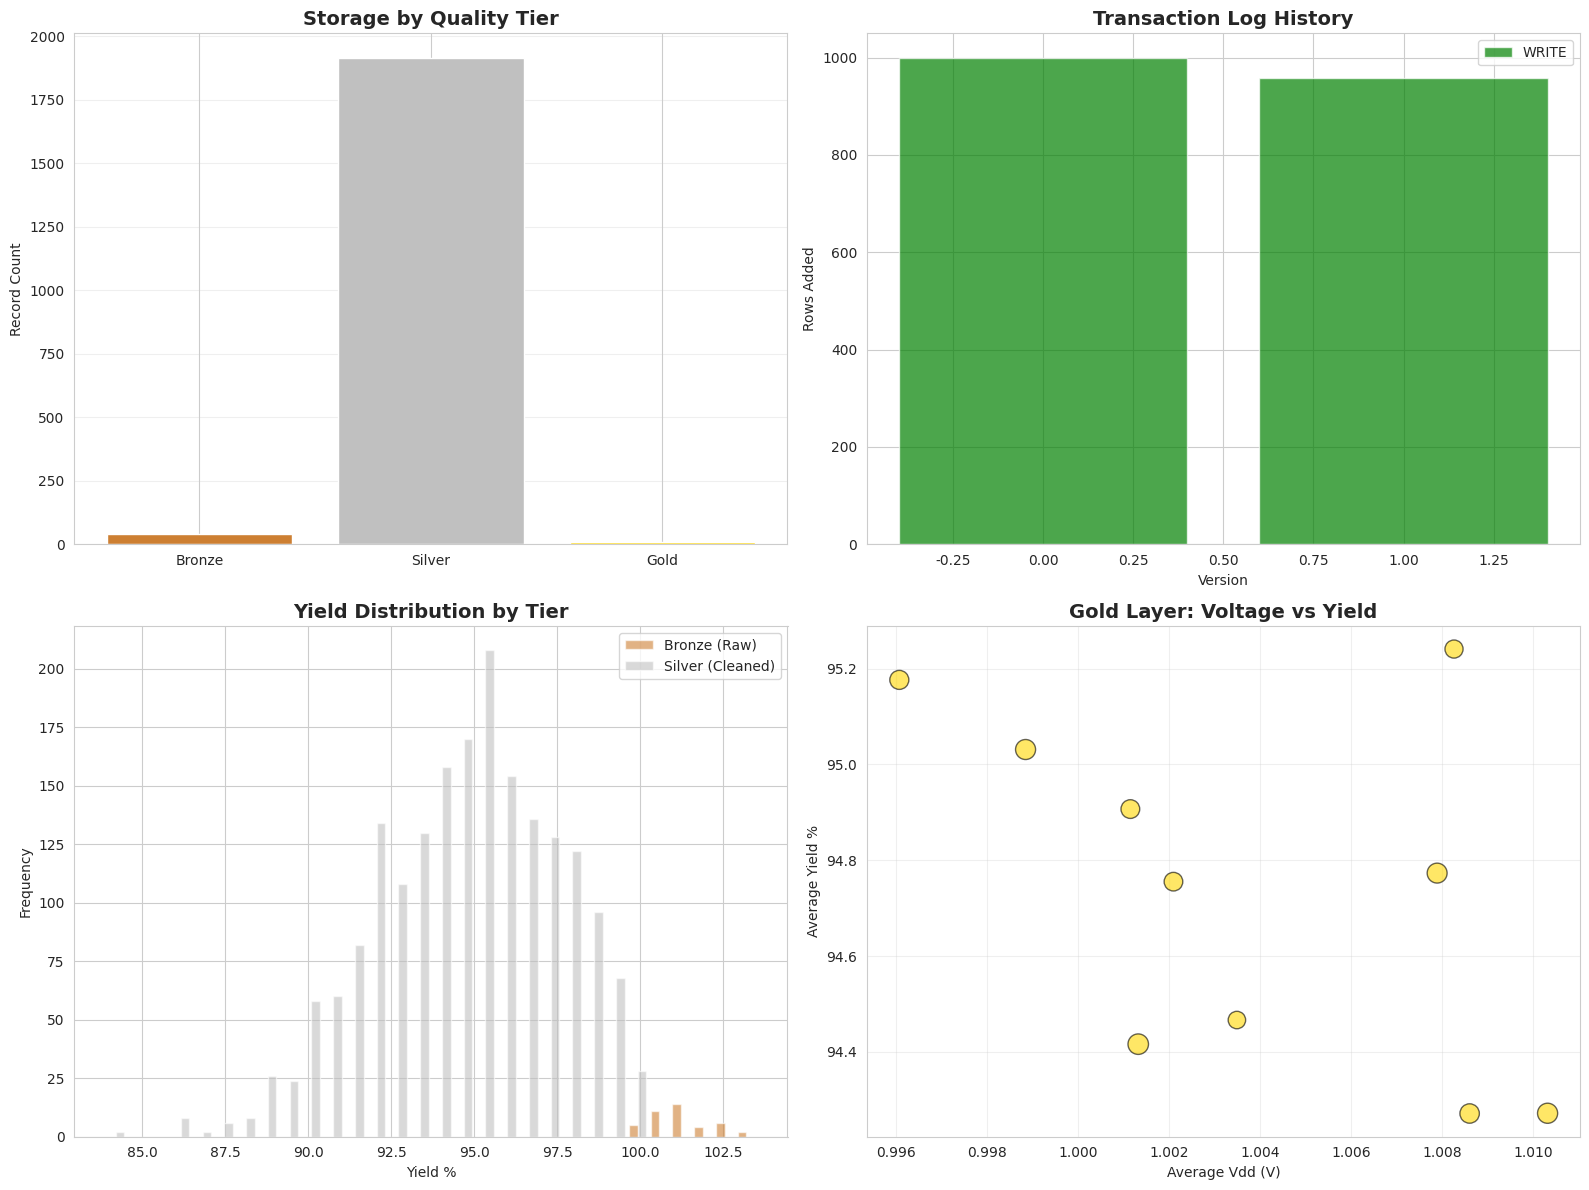
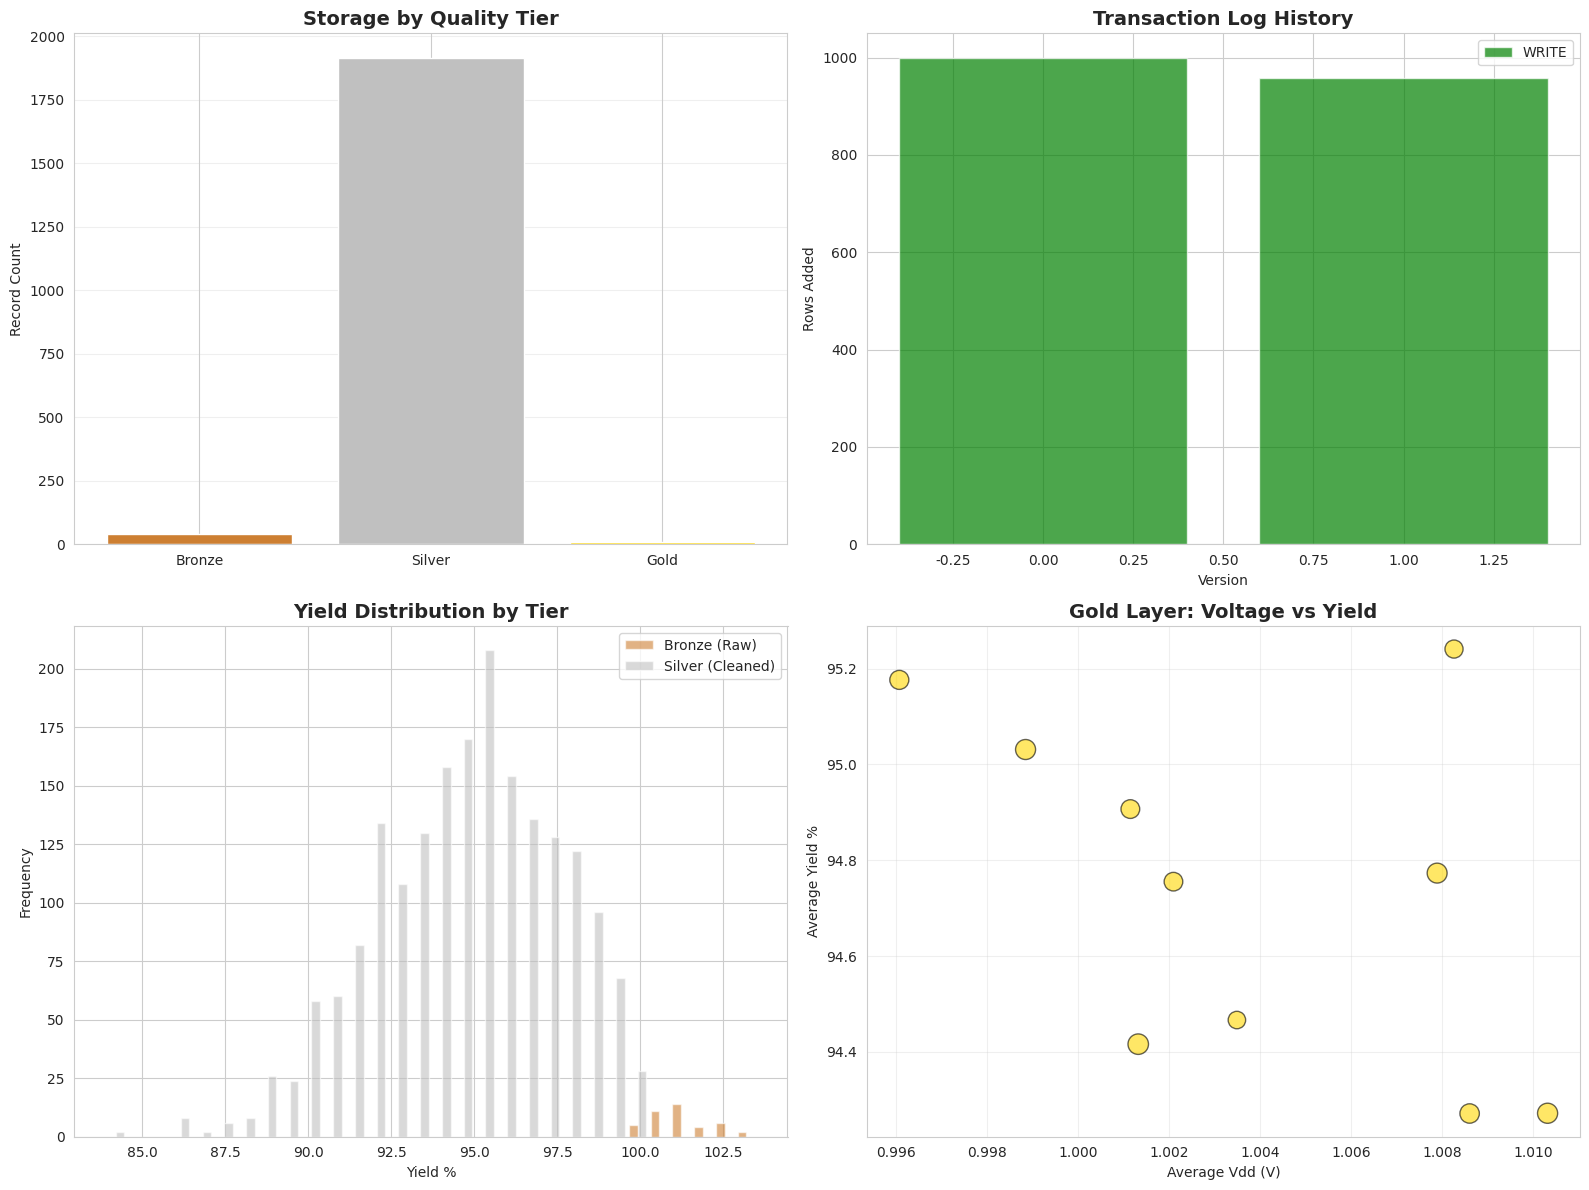

The script that saved these images, in order:
# Setup and Imports
import pandas as pd
import numpy as np
from datetime import datetime, timedelta
from dataclasses import dataclass, field
from typing import List, Dict, Optional, Tuple
from enum import Enum
import json
import hashlib
import matplotlib.pyplot as plt
import seaborn as sns

# Configuration
sns.set_style("whitegrid")
plt.rcParams['figure.figsize'] = (12, 6)
np.random.seed(42)

# Setup and Imports
import pandas as pd
import numpy as np
from datetime import datetime, timedelta
from dataclasses import dataclass, field
from typing import List, Dict, Optional, Tuple
from enum import Enum
import json
import hashlib
import matplotlib.pyplot as plt
import seaborn as sns

# Configuration
sns.set_style("whitegrid")
plt.rcParams['figure.figsize'] = (12, 6)
np.random.seed(42)

class DataQuality(Enum):
    """Medallion architecture layers"""
    BRONZE = "bronze"  # Raw ingestion
    SILVER = "silver"  # Cleaned & validated
    GOLD = "gold"      # Aggregated & ML-ready

@dataclass
class DeltaVersion:
    """Delta Lake version metadata"""
    version: int
    timestamp: datetime
    operation: str  # "WRITE", "UPDATE", "DELETE", "MERGE"
    rows_added: int
    rows_removed: int
    checksum: str
    
@dataclass
class TestRecord:
    """Semiconductor test record for data lake"""
    device_id: str
    wafer_id: str
    die_x: int
    die_y: int
    test_time: datetime
    vdd: float
    idd: float
    frequency: float
    yield_pct: float
    quality: DataQuality
    version: int = 1
    deleted: bool = False

class DeltaTransactionLog:
    """Simulates Delta Lake transaction log"""
    
    def __init__(self):
        self.versions: List[DeltaVersion] = []
        self.current_version = 0
        self.checkpoint_interval = 10
        
    def append_version(self, operation: str, rows_added: int, 
                       rows_removed: int, data_snapshot: List[TestRecord]) -> int:
        """Add new version to transaction log"""
        checksum = self._compute_checksum(data_snapshot)
        version = DeltaVersion(
            version=self.current_version,
            timestamp=datetime.now(),
            operation=operation,
            rows_added=rows_added,
            rows_removed=rows_removed,
            checksum=checksum
        )
        self.versions.append(version)
        self.current_version += 1
        
        # Create checkpoint every N versions
        if self.current_version % self.checkpoint_interval == 0:
            self._create_checkpoint()
            
        return self.current_version - 1
        
    def _compute_checksum(self, data: List[TestRecord]) -> str:
        """Compute MD5 checksum for data integrity"""
        content = ",".join(sorted([r.device_id for r in data if not r.deleted]))
        return hashlib.md5(content.encode()).hexdigest()[:16]
        
    def _create_checkpoint(self):
        """Create checkpoint for fast reads (simulated)"""
        print(f"✓ Checkpoint created at version {self.current_version}")

class DataLake:
    """Simulates Delta Lake with ACID transactions"""
    
    def __init__(self):
        self.data: List[TestRecord] = []
        self.transaction_log = DeltaTransactionLog()
        
    def write(self, records: List[TestRecord], quality: DataQuality) -> int:
        """Write records to data lake (append)"""
        for record in records:
            record.quality = quality
            record.version = self.transaction_log.current_version
        
        self.data.extend(records)
        version = self.transaction_log.append_version(
            operation="WRITE",
            rows_added=len(records),
            rows_removed=0,
            data_snapshot=self.data
        )
        return version
        
    def merge(self, updates: Dict[str, float]) -> int:
        """Update records (MERGE operation)"""
        updated_count = 0
        for record in self.data:
            if not record.deleted and record.device_id in updates:
                record.yield_pct = updates[record.device_id]
                record.version = self.transaction_log.current_version
                updated_count += 1
                
        version = self.transaction_log.append_version(
            operation="MERGE",
            rows_added=0,
            rows_removed=0,
            data_snapshot=self.data
        )
        return version
        
    def time_travel(self, version: int) -> List[TestRecord]:
        """Query historical snapshot (time travel)"""
        return [r for r in self.data if r.version <= version and not r.deleted]
        
    def get_current(self, quality: Optional[DataQuality] = None) -> List[TestRecord]:
        """Get current snapshot (optionally filtered by quality)"""
        records = [r for r in self.data if not r.deleted]
        if quality:
            records = [r for r in records if r.quality == quality]
        return records

@dataclass
class SchemaVersion:
    """Schema metadata for evolution tracking"""
    version: int
    timestamp: datetime
    fields: Dict[str, str]  # field_name -> type
    added_fields: List[str]
    removed_fields: List[str]
    
class SchemaEvolution:
    """Manages schema changes over time"""
    
    def __init__(self, initial_schema: Dict[str, str]):
        self.schemas: List[SchemaVersion] = []
        self.current_version = 0
        self._register_schema(initial_schema, [], [])
        
    def add_column(self, column_name: str, column_type: str):
        """Add new column (backward compatible)"""
        current_schema = self.schemas[-1].fields.copy()
        current_schema[column_name] = column_type
        self._register_schema(current_schema, [column_name], [])
        print(f"✓ Added column '{column_name}' ({column_type}) at schema v{self.current_version}")
        
    def _register_schema(self, fields: Dict[str, str], 
                        added: List[str], removed: List[str]):
        """Register new schema version"""
        schema = SchemaVersion(
            version=self.current_version,
            timestamp=datetime.now(),
            fields=fields,
            added_fields=added,
            removed_fields=removed
        )
        self.schemas.append(schema)
        self.current_version += 1
        
    def get_schema(self, version: int) -> Dict[str, str]:
        """Retrieve schema at specific version"""
        return self.schemas[version].fields

class MedallionPipeline:
    """Implements Bronze -> Silver -> Gold transformations"""
    
    def __init__(self, data_lake: DataLake):
        self.lake = data_lake
        
    def bronze_ingestion(self, raw_data: pd.DataFrame) -> int:
        """Bronze: Ingest raw data as-is"""
        records = [
            TestRecord(
                device_id=row['device_id'],
                wafer_id=row['wafer_id'],
                die_x=row['die_x'],
                die_y=row['die_y'],
                test_time=datetime.now(),
                vdd=row['vdd'],
                idd=row['idd'],
                frequency=row['frequency'],
                yield_pct=row['yield_pct'],
                quality=DataQuality.BRONZE
            )
            for _, row in raw_data.iterrows()
        ]
        return self.lake.write(records, DataQuality.BRONZE)
        
    def silver_transformation(self) -> int:
        """Silver: Clean and validate bronze data"""
        bronze_records = self.lake.get_current(DataQuality.BRONZE)
        
        # Data quality rules
        silver_records = []
        for record in bronze_records:
            # Validation: Remove outliers
            if 0.8 <= record.vdd <= 1.2 and 0 <= record.yield_pct <= 100:
                record.quality = DataQuality.SILVER
                silver_records.append(record)
                
        return self.lake.write(silver_records, DataQuality.SILVER)
        
    def gold_aggregation(self) -> pd.DataFrame:
        """Gold: Aggregate for analytics and ML"""
        silver_records = self.lake.get_current(DataQuality.SILVER)
        
        # Group by wafer_id, compute statistics
        df = pd.DataFrame([vars(r) for r in silver_records])
        gold_df = df.groupby('wafer_id').agg({
            'yield_pct': ['mean', 'std', 'min', 'max'],
            'vdd': 'mean',
            'idd': 'mean',
            'frequency': 'mean',
            'device_id': 'count'
        }).reset_index()
        gold_df.columns = ['wafer_id', 'avg_yield', 'std_yield', 'min_yield', 
                          'max_yield', 'avg_vdd', 'avg_idd', 'avg_frequency', 'device_count']
        return gold_df

# Generate synthetic test data
def generate_test_data(n_records: int = 1000) -> pd.DataFrame:
    """Generate realistic semiconductor test data"""
    np.random.seed(42)
    return pd.DataFrame({
        'device_id': [f"DEV_{i:06d}" for i in range(n_records)],
        'wafer_id': np.random.choice([f"WFR_{i:03d}" for i in range(10)], n_records),
        'die_x': np.random.randint(0, 50, n_records),
        'die_y': np.random.randint(0, 50, n_records),
        'vdd': np.random.normal(1.0, 0.05, n_records),  # Voltage
        'idd': np.random.normal(500, 50, n_records),    # Current (mA)
        'frequency': np.random.normal(3000, 100, n_records),  # MHz
        'yield_pct': np.random.normal(95, 3, n_records)  # Yield %
    })

# Initialize data lake
lake = DataLake()
pipeline = MedallionPipeline(lake)

# Bronze ingestion
print("\n=== Bronze Ingestion ===")
raw_data = generate_test_data(1000)
v0 = pipeline.bronze_ingestion(raw_data)
print(f"✓ Ingested 1000 records to bronze layer (version {v0})")

# Silver transformation
print("\n=== Silver Transformation ===")
v1 = pipeline.silver_transformation()
silver_count = len(lake.get_current(DataQuality.SILVER))
print(f"✓ Transformed {silver_count} valid records to silver layer (version {v1})")

# Gold aggregation
print("\n=== Gold Aggregation ===")
gold_df = pipeline.gold_aggregation()
print(f"✓ Aggregated to {len(gold_df)} wafer summaries (gold layer)")
print(gold_df.head())

# Time travel demonstration
print("\n=== Time Travel Query ===")
v0_snapshot = lake.time_travel(v0)
v1_snapshot = lake.time_travel(v1)
print(f"Version {v0}: {len(v0_snapshot)} records (bronze only)")
print(f"Version {v1}: {len(v1_snapshot)} records (bronze + silver)")

# Schema evolution demonstration
print("\n=== Schema Evolution ===")
initial_schema = {'device_id': 'string', 'vdd': 'float', 'yield_pct': 'float'}
schema_mgr = SchemaEvolution(initial_schema)
schema_mgr.add_column('power_watts', 'float')
schema_mgr.add_column('temperature_c', 'float')
print(f"Schema evolved from {len(initial_schema)} to {len(schema_mgr.get_schema(2))} fields")

def visualize_data_lake(lake: DataLake, gold_df: pd.DataFrame):
    """Comprehensive data lake metrics dashboard"""
    
    fig, axes = plt.subplots(2, 2, figsize=(16, 12))
    
    # Panel 1: Storage by Quality Tier
    quality_counts = {
        'Bronze': len(lake.get_current(DataQuality.BRONZE)),
        'Silver': len(lake.get_current(DataQuality.SILVER)),
        'Gold': len(gold_df)
    }
    axes[0, 0].bar(quality_counts.keys(), quality_counts.values(), 
                   color=['#CD7F32', '#C0C0C0', '#FFD700'])
    axes[0, 0].set_title('Storage by Quality Tier', fontsize=14, fontweight='bold')
    axes[0, 0].set_ylabel('Record Count')
    axes[0, 0].grid(axis='y', alpha=0.3)
    
    # Panel 2: Version History
    versions = [v.version for v in lake.transaction_log.versions]
    operations = [v.operation for v in lake.transaction_log.versions]
    colors_map = {'WRITE': 'green', 'MERGE': 'blue', 'DELETE': 'red'}
    colors = [colors_map.get(op, 'gray') for op in operations]
    axes[0, 1].bar(versions, [v.rows_added for v in lake.transaction_log.versions], 
                   color=colors, alpha=0.7)
    axes[0, 1].set_title('Transaction Log History', fontsize=14, fontweight='bold')
    axes[0, 1].set_xlabel('Version')
    axes[0, 1].set_ylabel('Rows Added')
    axes[0, 1].legend(['WRITE', 'MERGE', 'DELETE'])
    
    # Panel 3: Yield Distribution by Quality Tier
    bronze_yields = [r.yield_pct for r in lake.get_current(DataQuality.BRONZE)]
    silver_yields = [r.yield_pct for r in lake.get_current(DataQuality.SILVER)]
    axes[1, 0].hist([bronze_yields, silver_yields], bins=30, 
                    label=['Bronze (Raw)', 'Silver (Cleaned)'], 
                    color=['#CD7F32', '#C0C0C0'], alpha=0.6)
    axes[1, 0].set_title('Yield Distribution by Tier', fontsize=14, fontweight='bold')
    axes[1, 0].set_xlabel('Yield %')
    axes[1, 0].set_ylabel('Frequency')
    axes[1, 0].legend()
    
    # Panel 4: Gold Layer Summary
    axes[1, 1].scatter(gold_df['avg_vdd'], gold_df['avg_yield'], 
                      s=gold_df['device_count'], alpha=0.6, c='gold', edgecolors='black')
    axes[1, 1].set_title('Gold Layer: Voltage vs Yield', fontsize=14, fontweight='bold')
    axes[1, 1].set_xlabel('Average Vdd (V)')
    axes[1, 1].set_ylabel('Average Yield %')
    axes[1, 1].grid(alpha=0.3)
    
    plt.tight_layout()
    plt.show()

visualize_data_lake(lake, gold_df)

class DataQuality(Enum):
    """Medallion architecture layers"""
    BRONZE = "bronze"  # Raw ingestion
    SILVER = "silver"  # Cleaned & validated
    GOLD = "gold"      # Aggregated & ML-ready

@dataclass
class DeltaVersion:
    """Delta Lake version metadata"""
    version: int
    timestamp: datetime
    operation: str  # "WRITE", "UPDATE", "DELETE", "MERGE"
    rows_added: int
    rows_removed: int
    checksum: str
    
@dataclass
class TestRecord:
    """Semiconductor test record for data lake"""
    device_id: str
    wafer_id: str
    die_x: int
    die_y: int
    test_time: datetime
    vdd: float
    idd: float
    frequency: float
    yield_pct: float
    quality: DataQuality
    version: int = 1
    deleted: bool = False

class DeltaTransactionLog:
    """Simulates Delta Lake transaction log"""
    
    def __init__(self):
        self.versions: List[DeltaVersion] = []
        self.current_version = 0
        self.checkpoint_interval = 10
        
    def append_version(self, operation: str, rows_added: int, 
                       rows_removed: int, data_snapshot: List[TestRecord]) -> int:
        """Add new version to transaction log"""
        checksum = self._compute_checksum(data_snapshot)
        version = DeltaVersion(
            version=self.current_version,
            timestamp=datetime.now(),
            operation=operation,
            rows_added=rows_added,
            rows_removed=rows_removed,
            checksum=checksum
        )
        self.versions.append(version)
        self.current_version += 1
        
        # Create checkpoint every N versions
        if self.current_version % self.checkpoint_interval == 0:
            self._create_checkpoint()
            
        return self.current_version - 1
        
    def _compute_checksum(self, data: List[TestRecord]) -> str:
        """Compute MD5 checksum for data integrity"""
        content = ",".join(sorted([r.device_id for r in data if not r.deleted]))
        return hashlib.md5(content.encode()).hexdigest()[:16]
        
    def _create_checkpoint(self):
        """Create checkpoint for fast reads (simulated)"""
        print(f"✓ Checkpoint created at version {self.current_version}")

class DataLake:
    """Simulates Delta Lake with ACID transactions"""
    
    def __init__(self):
        self.data: List[TestRecord] = []
        self.transaction_log = DeltaTransactionLog()
        
    def write(self, records: List[TestRecord], quality: DataQuality) -> int:
        """Write records to data lake (append)"""
        for record in records:
            record.quality = quality
            record.version = self.transaction_log.current_version
        
        self.data.extend(records)
        version = self.transaction_log.append_version(
            operation="WRITE",
            rows_added=len(records),
            rows_removed=0,
            data_snapshot=self.data
        )
        return version
        
    def merge(self, updates: Dict[str, float]) -> int:
        """Update records (MERGE operation)"""
        updated_count = 0
        for record in self.data:
            if not record.deleted and record.device_id in updates:
                record.yield_pct = updates[record.device_id]
                record.version = self.transaction_log.current_version
                updated_count += 1
                
        version = self.transaction_log.append_version(
            operation="MERGE",
            rows_added=0,
            rows_removed=0,
            data_snapshot=self.data
        )
        return version
        
    def time_travel(self, version: int) -> List[TestRecord]:
        """Query historical snapshot (time travel)"""
        return [r for r in self.data if r.version <= version and not r.deleted]
        
    def get_current(self, quality: Optional[DataQuality] = None) -> List[TestRecord]:
        """Get current snapshot (optionally filtered by quality)"""
        records = [r for r in self.data if not r.deleted]
        if quality:
            records = [r for r in records if r.quality == quality]
        return records

@dataclass
class SchemaVersion:
    """Schema metadata for evolution tracking"""
    version: int
    timestamp: datetime
    fields: Dict[str, str]  # field_name -> type
    added_fields: List[str]
    removed_fields: List[str]
    
class SchemaEvolution:
    """Manages schema changes over time"""
    
    def __init__(self, initial_schema: Dict[str, str]):
        self.schemas: List[SchemaVersion] = []
        self.current_version = 0
        self._register_schema(initial_schema, [], [])
        
    def add_column(self, column_name: str, column_type: str):
        """Add new column (backward compatible)"""
        current_schema = self.schemas[-1].fields.copy()
        current_schema[column_name] = column_type
        self._register_schema(current_schema, [column_name], [])
        print(f"✓ Added column '{column_name}' ({column_type}) at schema v{self.current_version}")
        
    def _register_schema(self, fields: Dict[str, str], 
                        added: List[str], removed: List[str]):
        """Register new schema version"""
        schema = SchemaVersion(
            version=self.current_version,
            timestamp=datetime.now(),
            fields=fields,
            added_fields=added,
            removed_fields=removed
        )
        self.schemas.append(schema)
        self.current_version += 1
        
    def get_schema(self, version: int) -> Dict[str, str]:
        """Retrieve schema at specific version"""
        return self.schemas[version].fields

class MedallionPipeline:
    """Implements Bronze -> Silver -> Gold transformations"""
    
    def __init__(self, data_lake: DataLake):
        self.lake = data_lake
        
    def bronze_ingestion(self, raw_data: pd.DataFrame) -> int:
        """Bronze: Ingest raw data as-is"""
        records = [
            TestRecord(
                device_id=row['device_id'],
                wafer_id=row['wafer_id'],
                die_x=row['die_x'],
                die_y=row['die_y'],
                test_time=datetime.now(),
                vdd=row['vdd'],
                idd=row['idd'],
                frequency=row['frequency'],
                yield_pct=row['yield_pct'],
                quality=DataQuality.BRONZE
            )
            for _, row in raw_data.iterrows()
        ]
        return self.lake.write(records, DataQuality.BRONZE)
        
    def silver_transformation(self) -> int:
        """Silver: Clean and validate bronze data"""
        bronze_records = self.lake.get_current(DataQuality.BRONZE)
        
        # Data quality rules
        silver_records = []
        for record in bronze_records:
            # Validation: Remove outliers
            if 0.8 <= record.vdd <= 1.2 and 0 <= record.yield_pct <= 100:
                record.quality = DataQuality.SILVER
                silver_records.append(record)
                
        return self.lake.write(silver_records, DataQuality.SILVER)
        
    def gold_aggregation(self) -> pd.DataFrame:
        """Gold: Aggregate for analytics and ML"""
        silver_records = self.lake.get_current(DataQuality.SILVER)
        
        # Group by wafer_id, compute statistics
        df = pd.DataFrame([vars(r) for r in silver_records])
        gold_df = df.groupby('wafer_id').agg({
            'yield_pct': ['mean', 'std', 'min', 'max'],
            'vdd': 'mean',
            'idd': 'mean',
            'frequency': 'mean',
            'device_id': 'count'
        }).reset_index()
        gold_df.columns = ['wafer_id', 'avg_yield', 'std_yield', 'min_yield', 
                          'max_yield', 'avg_vdd', 'avg_idd', 'avg_frequency', 'device_count']
        return gold_df

# Generate synthetic test data
def generate_test_data(n_records: int = 1000) -> pd.DataFrame:
    """Generate realistic semiconductor test data"""
    np.random.seed(42)
    return pd.DataFrame({
        'device_id': [f"DEV_{i:06d}" for i in range(n_records)],
        'wafer_id': np.random.choice([f"WFR_{i:03d}" for i in range(10)], n_records),
        'die_x': np.random.randint(0, 50, n_records),
        'die_y': np.random.randint(0, 50, n_records),
        'vdd': np.random.normal(1.0, 0.05, n_records),  # Voltage
        'idd': np.random.normal(500, 50, n_records),    # Current (mA)
        'frequency': np.random.normal(3000, 100, n_records),  # MHz
        'yield_pct': np.random.normal(95, 3, n_records)  # Yield %
    })

# Initialize data lake
lake = DataLake()
pipeline = MedallionPipeline(lake)

# Bronze ingestion
print("\n=== Bronze Ingestion ===")
raw_data = generate_test_data(1000)
v0 = pipeline.bronze_ingestion(raw_data)
print(f"✓ Ingested 1000 records to bronze layer (version {v0})")

# Silver transformation
print("\n=== Silver Transformation ===")
v1 = pipeline.silver_transformation()
silver_count = len(lake.get_current(DataQuality.SILVER))
print(f"✓ Transformed {silver_count} valid records to silver layer (version {v1})")

# Gold aggregation
print("\n=== Gold Aggregation ===")
gold_df = pipeline.gold_aggregation()
print(f"✓ Aggregated to {len(gold_df)} wafer summaries (gold layer)")
print(gold_df.head())

# Time travel demonstration
print("\n=== Time Travel Query ===")
v0_snapshot = lake.time_travel(v0)
v1_snapshot = lake.time_travel(v1)
print(f"Version {v0}: {len(v0_snapshot)} records (bronze only)")
print(f"Version {v1}: {len(v1_snapshot)} records (bronze + silver)")

def visualize_data_lake(lake: DataLake):
    """Comprehensive data lake metrics dashboard"""
    
    fig, axes = plt.subplots(2, 2, figsize=(16, 12))
    
    # Panel 1: Storage by Quality Tier
    quality_counts = {
        'Bronze': len(lake.get_current(DataQuality.BRONZE)),
        'Silver': len(lake.get_current(DataQuality.SILVER)),
        'Gold': len(gold_df)
    }
    axes[0, 0].bar(quality_counts.keys(), quality_counts.values(), 
                   color=['#CD7F32', '#C0C0C0', '#FFD700'])
    axes[0, 0].set_title('Storage by Quality Tier', fontsize=14, fontweight='bold')
    axes[0, 0].set_ylabel('Record Count')
    axes[0, 0].grid(axis='y', alpha=0.3)
    
    # Panel 2: Version History
    versions = [v.version for v in lake.transaction_log.versions]
    operations = [v.operation for v in lake.transaction_log.versions]
    colors_map = {'WRITE': 'green', 'MERGE': 'blue', 'DELETE': 'red'}
    colors = [colors_map.get(op, 'gray') for op in operations]
    axes[0, 1].bar(versions, [v.rows_added for v in lake.transaction_log.versions], 
                   color=colors, alpha=0.7)
    axes[0, 1].set_title('Transaction Log History', fontsize=14, fontweight='bold')
    axes[0, 1].set_xlabel('Version')
    axes[0, 1].set_ylabel('Rows Added')
    axes[0, 1].legend(['WRITE', 'MERGE', 'DELETE'])
    
    # Panel 3: Yield Distribution by Quality Tier
    bronze_yields = [r.yield_pct for r in lake.get_current(DataQuality.BRONZE)]
    silver_yields = [r.yield_pct for r in lake.get_current(DataQuality.SILVER)]
    axes[1, 0].hist([bronze_yields, silver_yields], bins=30, 
                    label=['Bronze (Raw)', 'Silver (Cleaned)'], 
                    color=['#CD7F32', '#C0C0C0'], alpha=0.6)
    axes[1, 0].set_title('Yield Distribution by Tier', fontsize=14, fontweight='bold')
    axes[1, 0].set_xlabel('Yield %')
    axes[1, 0].set_ylabel('Frequency')
    axes[1, 0].legend()
    
    # Panel 4: Gold Layer Summary
    axes[1, 1].scatter(gold_df['avg_vdd'], gold_df['avg_yield'], 
                      s=gold_df['device_count'], alpha=0.6, c='gold', edgecolors='black')
    axes[1, 1].set_title('Gold Layer: Voltage vs Yield', fontsize=14, fontweight='bold')
    axes[1, 1].set_xlabel('Average Vdd (V)')
    axes[1, 1].set_ylabel('Average Yield %')
    axes[1, 1].grid(alpha=0.3)
    
    plt.tight_layout()
    plt.show()

visualize_data_lake(lake)